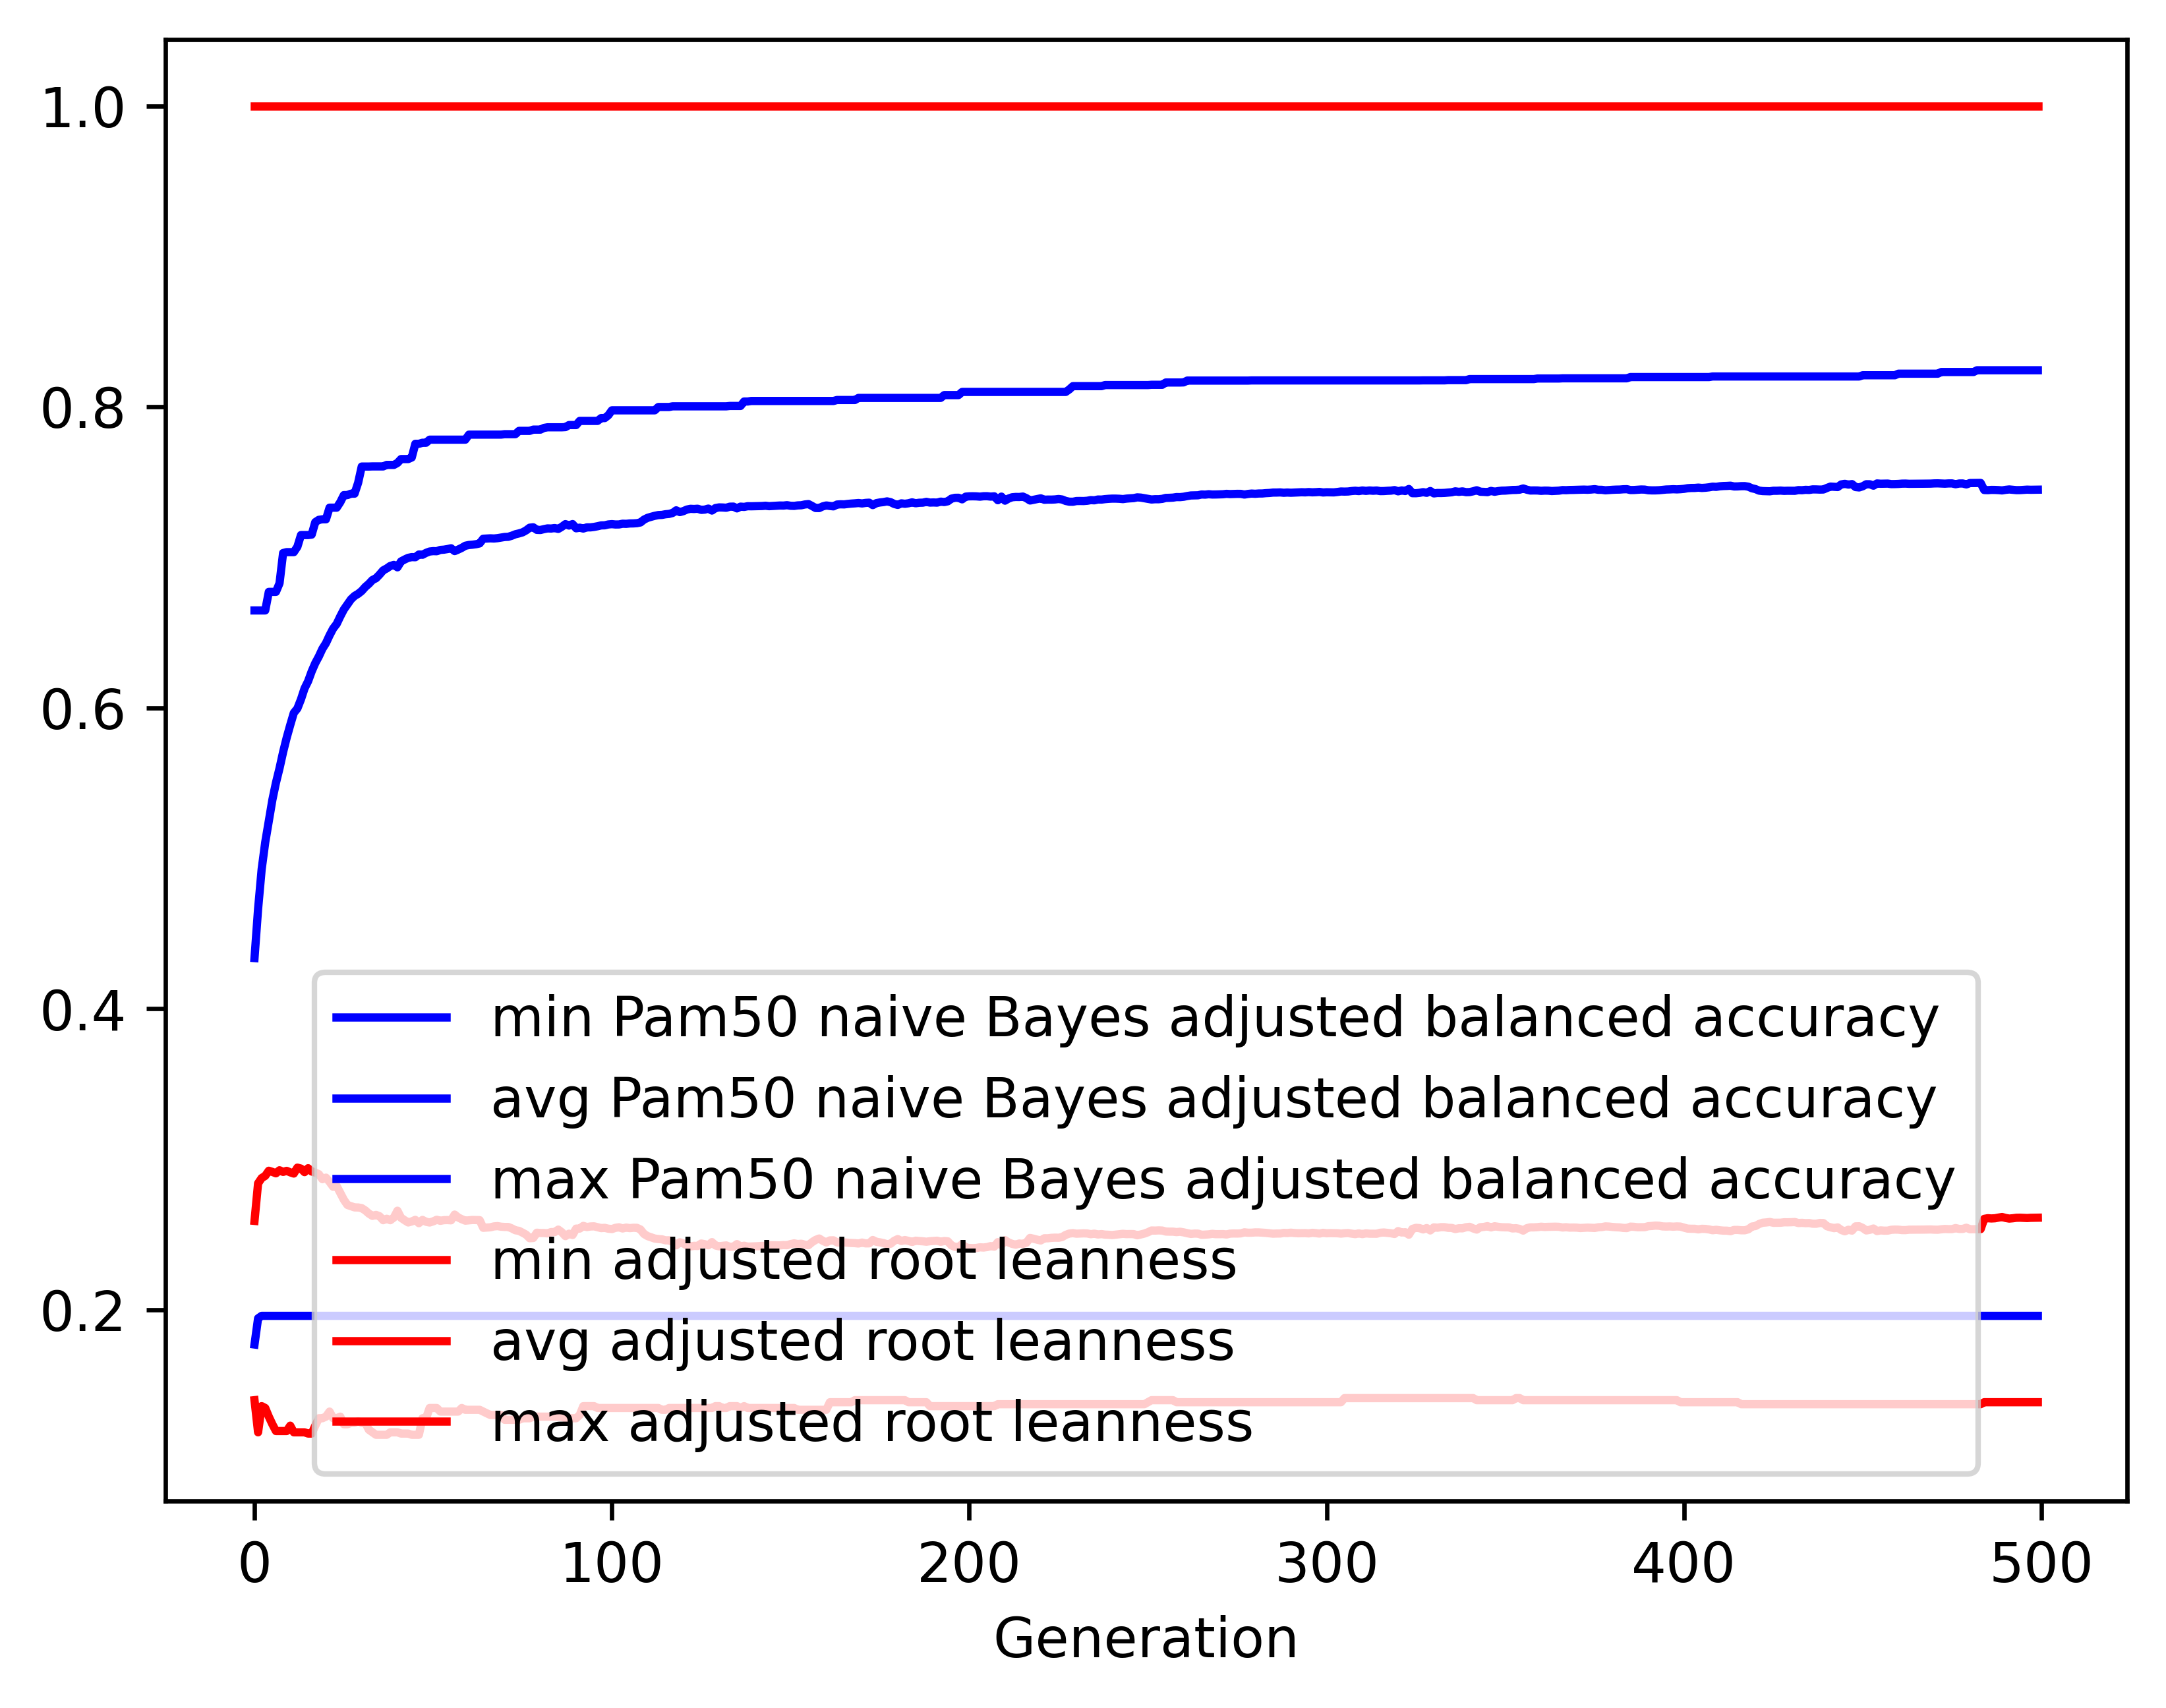

Values plotted in this chart, from the file beside it:
gen, evals, gen_feats, explored, Pam50 naive Bayes adjusted balanced accu…, Pam50 naive Bayes adjusted balanced accu…, Pam50 naive Bayes adjusted balanced accu…, Pam50 naive Bayes adjusted balanced accu…, adjusted root leanness_min, adjusted root leanness_avg, adjusted root leanness_max, adjusted root leanness_std
0, 500, 1098, 1098, 0.177, 0.4338, 0.6647, 0.1116, 0.14, 0.2592, 1.0, 0.1583
1, 509, 1291, 1338, 0.1944, 0.4663, 0.6647, 0.1164, 0.1187, 0.2841, 1.0, 0.1446
2, 500, 1314, 1565, 0.1961, 0.4927, 0.6647, 0.1104, 0.1361, 0.2876, 1.0, 0.1468
3, 500, 1394, 1805, 0.1961, 0.5107, 0.6647, 0.1104, 0.1348, 0.2891, 1.0, 0.1471
4, 500, 1354, 2040, 0.1961, 0.5249, 0.6771, 0.111, 0.1291, 0.2925, 1.0, 0.1473
5, 500, 1412, 2294, 0.1961, 0.5389, 0.6771, 0.1077, 0.124, 0.2917, 1.0, 0.1454
6, 500, 1434, 2523, 0.1961, 0.5502, 0.6771, 0.1057, 0.1195, 0.2908, 1.0, 0.1432
7, 500, 1376, 2712, 0.1961, 0.5599, 0.6828, 0.1046, 0.1195, 0.2928, 1.0, 0.1427
8, 500, 1414, 2925, 0.1961, 0.5706, 0.7029, 0.1047, 0.1195, 0.2917, 1.0, 0.1423
9, 500, 1425, 3129, 0.1961, 0.5801, 0.7035, 0.103, 0.1195, 0.2924, 1.0, 0.1415
10, 500, 1425, 3325, 0.1961, 0.5886, 0.7035, 0.1032, 0.1231, 0.2914, 1.0, 0.1417
11, 500, 1429, 3519, 0.1961, 0.5967, 0.7035, 0.1006, 0.1187, 0.2906, 1.0, 0.1386
12, 500, 1399, 3698, 0.1961, 0.5996, 0.707, 0.1031, 0.1187, 0.2945, 1.0, 0.141
13, 500, 1473, 3904, 0.1961, 0.6057, 0.7148, 0.1028, 0.1187, 0.2939, 1.0, 0.1417
14, 500, 1436, 4076, 0.1961, 0.6129, 0.7148, 0.1022, 0.1187, 0.2915, 1.0, 0.1426
15, 500, 1466, 4272, 0.1961, 0.6177, 0.7148, 0.1011, 0.1179, 0.2942, 1.0, 0.1417
16, 500, 1458, 4465, 0.1961, 0.6242, 0.7151, 0.1014, 0.1179, 0.292, 1.0, 0.1431
17, 500, 1446, 4642, 0.1961, 0.6297, 0.7234, 0.101, 0.1231, 0.2913, 1.0, 0.144
18, 500, 1483, 4858, 0.1961, 0.6341, 0.7249, 0.101, 0.128, 0.2902, 1.0, 0.1451
19, 500, 1488, 5035, 0.1961, 0.6393, 0.7253, 0.1018, 0.128, 0.2869, 1.0, 0.1468
20, 500, 1483, 5195, 0.1961, 0.643, 0.7253, 0.09999, 0.1291, 0.2879, 1.0, 0.1458
21, 500, 1454, 5364, 0.1961, 0.6482, 0.733, 0.09955, 0.1325, 0.2851, 1.0, 0.1456
22, 500, 1492, 5548, 0.1961, 0.6527, 0.733, 0.09834, 0.128, 0.2818, 1.0, 0.1447
23, 500, 1499, 5752, 0.1961, 0.6558, 0.733, 0.09797, 0.128, 0.2823, 1.0, 0.1447
24, 500, 1475, 5925, 0.1961, 0.6608, 0.7367, 0.09683, 0.1291, 0.2778, 1.0, 0.1447
25, 500, 1475, 6099, 0.1961, 0.6654, 0.7414, 0.09526, 0.124, 0.2732, 1.0, 0.1454
26, 500, 1436, 6255, 0.1961, 0.6688, 0.7414, 0.0938, 0.124, 0.2697, 1.0, 0.1448
27, 500, 1492, 6426, 0.1961, 0.6721, 0.7423, 0.09265, 0.125, 0.2689, 1.0, 0.143
28, 500, 1437, 6563, 0.1961, 0.6744, 0.7423, 0.09263, 0.125, 0.2681, 1.0, 0.1427
29, 500, 1479, 6728, 0.1961, 0.6758, 0.7496, 0.09283, 0.126, 0.2681, 1.0, 0.1426
30, 500, 1482, 6888, 0.1961, 0.6777, 0.7603, 0.09358, 0.125, 0.2676, 1.0, 0.1429
31, 500, 1476, 7039, 0.1961, 0.6804, 0.7603, 0.09286, 0.125, 0.2661, 1.0, 0.1418
32, 500, 1467, 7170, 0.1961, 0.6824, 0.7603, 0.09313, 0.1204, 0.264, 1.0, 0.1414
33, 500, 1491, 7325, 0.1961, 0.685, 0.7604, 0.09151, 0.1187, 0.2625, 1.0, 0.1401
34, 500, 1464, 7493, 0.1961, 0.6861, 0.7604, 0.09138, 0.117, 0.2631, 1.0, 0.1395
35, 500, 1439, 7624, 0.1961, 0.6886, 0.7604, 0.08999, 0.117, 0.2622, 1.0, 0.1381
36, 500, 1465, 7776, 0.1961, 0.6914, 0.7604, 0.08863, 0.117, 0.2596, 1.0, 0.1366
37, 500, 1472, 7912, 0.1961, 0.6926, 0.7614, 0.08801, 0.117, 0.2606, 1.0, 0.1357
38, 500, 1451, 8040, 0.1961, 0.6943, 0.7614, 0.08782, 0.1187, 0.2596, 1.0, 0.1359
39, 500, 1515, 8176, 0.1961, 0.695, 0.7614, 0.08745, 0.1187, 0.2614, 1.0, 0.135
40, 500, 1493, 8312, 0.1961, 0.6934, 0.7627, 0.09121, 0.1187, 0.2659, 1.0, 0.1372
41, 500, 1484, 8442, 0.1961, 0.6973, 0.7653, 0.08783, 0.1179, 0.2612, 1.0, 0.1349
42, 500, 1511, 8565, 0.1961, 0.6986, 0.7653, 0.08785, 0.1179, 0.2596, 1.0, 0.1354
43, 500, 1476, 8705, 0.1961, 0.6997, 0.7653, 0.08826, 0.1179, 0.2581, 1.0, 0.1359
44, 500, 1478, 8828, 0.1961, 0.7002, 0.7664, 0.08831, 0.117, 0.2588, 1.0, 0.1355
45, 500, 1470, 8955, 0.1961, 0.7001, 0.7754, 0.0907, 0.117, 0.2599, 1.0, 0.1371
46, 500, 1459, 9080, 0.1961, 0.7019, 0.7754, 0.08861, 0.117, 0.2576, 1.0, 0.1359
47, 500, 1386, 9199, 0.1961, 0.7017, 0.7761, 0.08888, 0.128, 0.2598, 1.0, 0.1355
48, 500, 1495, 9316, 0.1961, 0.703, 0.7761, 0.08891, 0.128, 0.2586, 1.0, 0.1352
49, 500, 1446, 9425, 0.1961, 0.7039, 0.7782, 0.08918, 0.1348, 0.2581, 1.0, 0.1352
50, 500, 1460, 9550, 0.1961, 0.7041, 0.7782, 0.08914, 0.1348, 0.2588, 1.0, 0.1349
51, 500, 1449, 9660, 0.1961, 0.7041, 0.7782, 0.08903, 0.1348, 0.2599, 1.0, 0.1344
52, 500, 1408, 9781, 0.1961, 0.7049, 0.7782, 0.08927, 0.1325, 0.2592, 1.0, 0.1348
53, 500, 1396, 9903, 0.1961, 0.7051, 0.7782, 0.08931, 0.1325, 0.2596, 1.0, 0.1345
54, 500, 1470, 10017, 0.1961, 0.7055, 0.7782, 0.08944, 0.1325, 0.2597, 1.0, 0.1344
55, 500, 1481, 10113, 0.1961, 0.706, 0.7782, 0.08959, 0.1325, 0.2595, 1.0, 0.1346
56, 500, 1434, 10218, 0.1961, 0.7042, 0.7782, 0.09327, 0.1325, 0.2633, 1.0, 0.1379
57, 500, 1406, 10342, 0.1961, 0.7052, 0.7782, 0.09313, 0.1325, 0.2614, 1.0, 0.138
58, 500, 1427, 10437, 0.1961, 0.7063, 0.7782, 0.09218, 0.1348, 0.2603, 1.0, 0.1367
59, 500, 1457, 10521, 0.1961, 0.7077, 0.7782, 0.09011, 0.1336, 0.2593, 1.0, 0.1346
... 440 more rows
